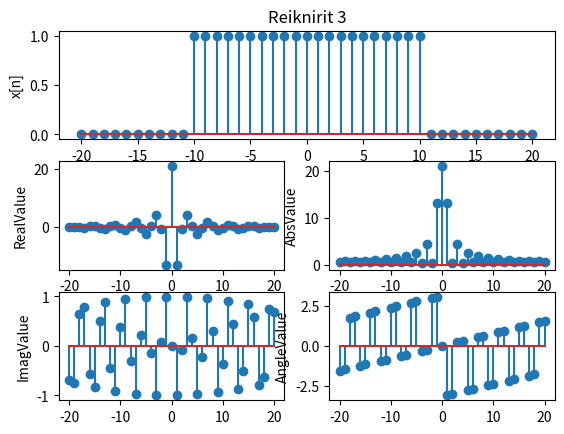
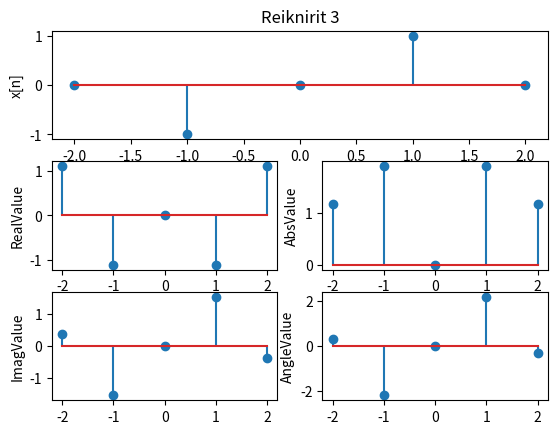

Here is the Python script that generated these plots, in order:
# Reiknirit 1 fyrir Merkjafræði 2015

import numpy as np
import matplotlib.pyplot as plt

def myDFT(x):
    N = len(x)
    F = []
    for k in range(N):
        Fk = 0
        for n,val in enumerate(x):
            Fk += x[n] * np.exp(-1j*2*np.pi*k*n/N)
        F.append(Fk)
    return F
def myDFT2(x):
    N = len(x)
    F = []
    for k in range(N):
        Fk = 0
        for n in range(N):
            Fk += x[n]*np.exp(-1j*2*np.pi*k*n/N)
        F.append(Fk)
    return F

def myDFT_THOR(x):
    N = len(x)
    ak = [0] * N
    for k in range(N):
        for n in range(N):
            ak[k] += x[n] * np.exp(-1j*k*((2*np.pi)/N)*n)
    return ak

def boxsignal(VecStart,VecValueStart, VecValueEnd, VecEnd):
    length = VecEnd-VecStart+1
    h = np.zeros(length)
    n = np.arange(VecStart,VecEnd+1,1,dtype=int)
    print('my n',n)
    for i in n:
        if i >= VecValueStart and i <= VecValueEnd:
            h[i-VecStart] = 1
    print(n)
    return h,n

def myStemplot(x,y,xl,yl,name):
    plt.figure(name)
    markerline, stemlines, baseline = plt.stem(x,y,linefmt = '-')
    plt.setp(stemlines,'color','b', 'linewidth','2.0')
    plt.axis([x[0]-10,x[len(x)-1]+10,-30,30])
    plt.ylabel(yl)
    plt.xlabel(xl)
    plt.grid(True)
    plt.show()




def compare(h,n):
    print('\nMy h of length %i:\n'%len(h),h)
    dft = myDFT(h)
    dftTHOR = myDFT_THOR(h)
    fft = np.fft.fft(h)
    print('\nMy dft of length %i:\n'%len(dft),dft)
    #print('\nMy THOR of length %i:\n'%len(dftTHOR),dftTHOR)
    
    #print('\nMy real dft of length %i:\n'%len(dft),np.real(dft))
    print('\nMy fft of length %i:\n'%len(fft),fft)
    dft = fft

    dft_Real = []
    dft_Im = []
    dft_Abs = []
    dft_Ang = []
    for i in n:
        #print('i:',i,'n:',n[i])
        dft_Real.append(np.real(dft[i]))
        dft_Im.append(np.imag(dft[i]))
        dft_Abs.append(np.absolute(dft[i]))
        dft_Ang.append(np.angle(dft[i]))

    plt.figure()
    plt.subplot(3, 1, 1)
    plt.stem(n, h)
    plt.ylabel('x[n]')
    plt.title('Reiknirit 3')

    plt.subplot(3, 2, 3)
    plt.stem(n, dft_Real)
    plt.ylabel('RealValue')

    plt.subplot(3, 2, 5)
    plt.stem(n, dft_Im)
    plt.ylabel('ImagValue')

    plt.subplot(3, 2, 4)
    plt.stem(n, dft_Abs)
    plt.ylabel('AbsValue')

    plt.subplot(3, 2, 6)
    plt.stem(n, dft_Ang)
    plt.ylabel('AngleValue')


    plt.show()

N = 20
N1 = N/2


h,n = boxsignal(-N,-N/2,N/2,N)
myStemplot(n,h,'n','h[n]','Reiknirit1')
compare(h,n)

n = np.arange(-2,2+1,1,dtype=int)
h = np.sin(np.pi/2*n)
myStemplot(n,h,'n','h[n]','Reiknirit1')
compare(h,n)
